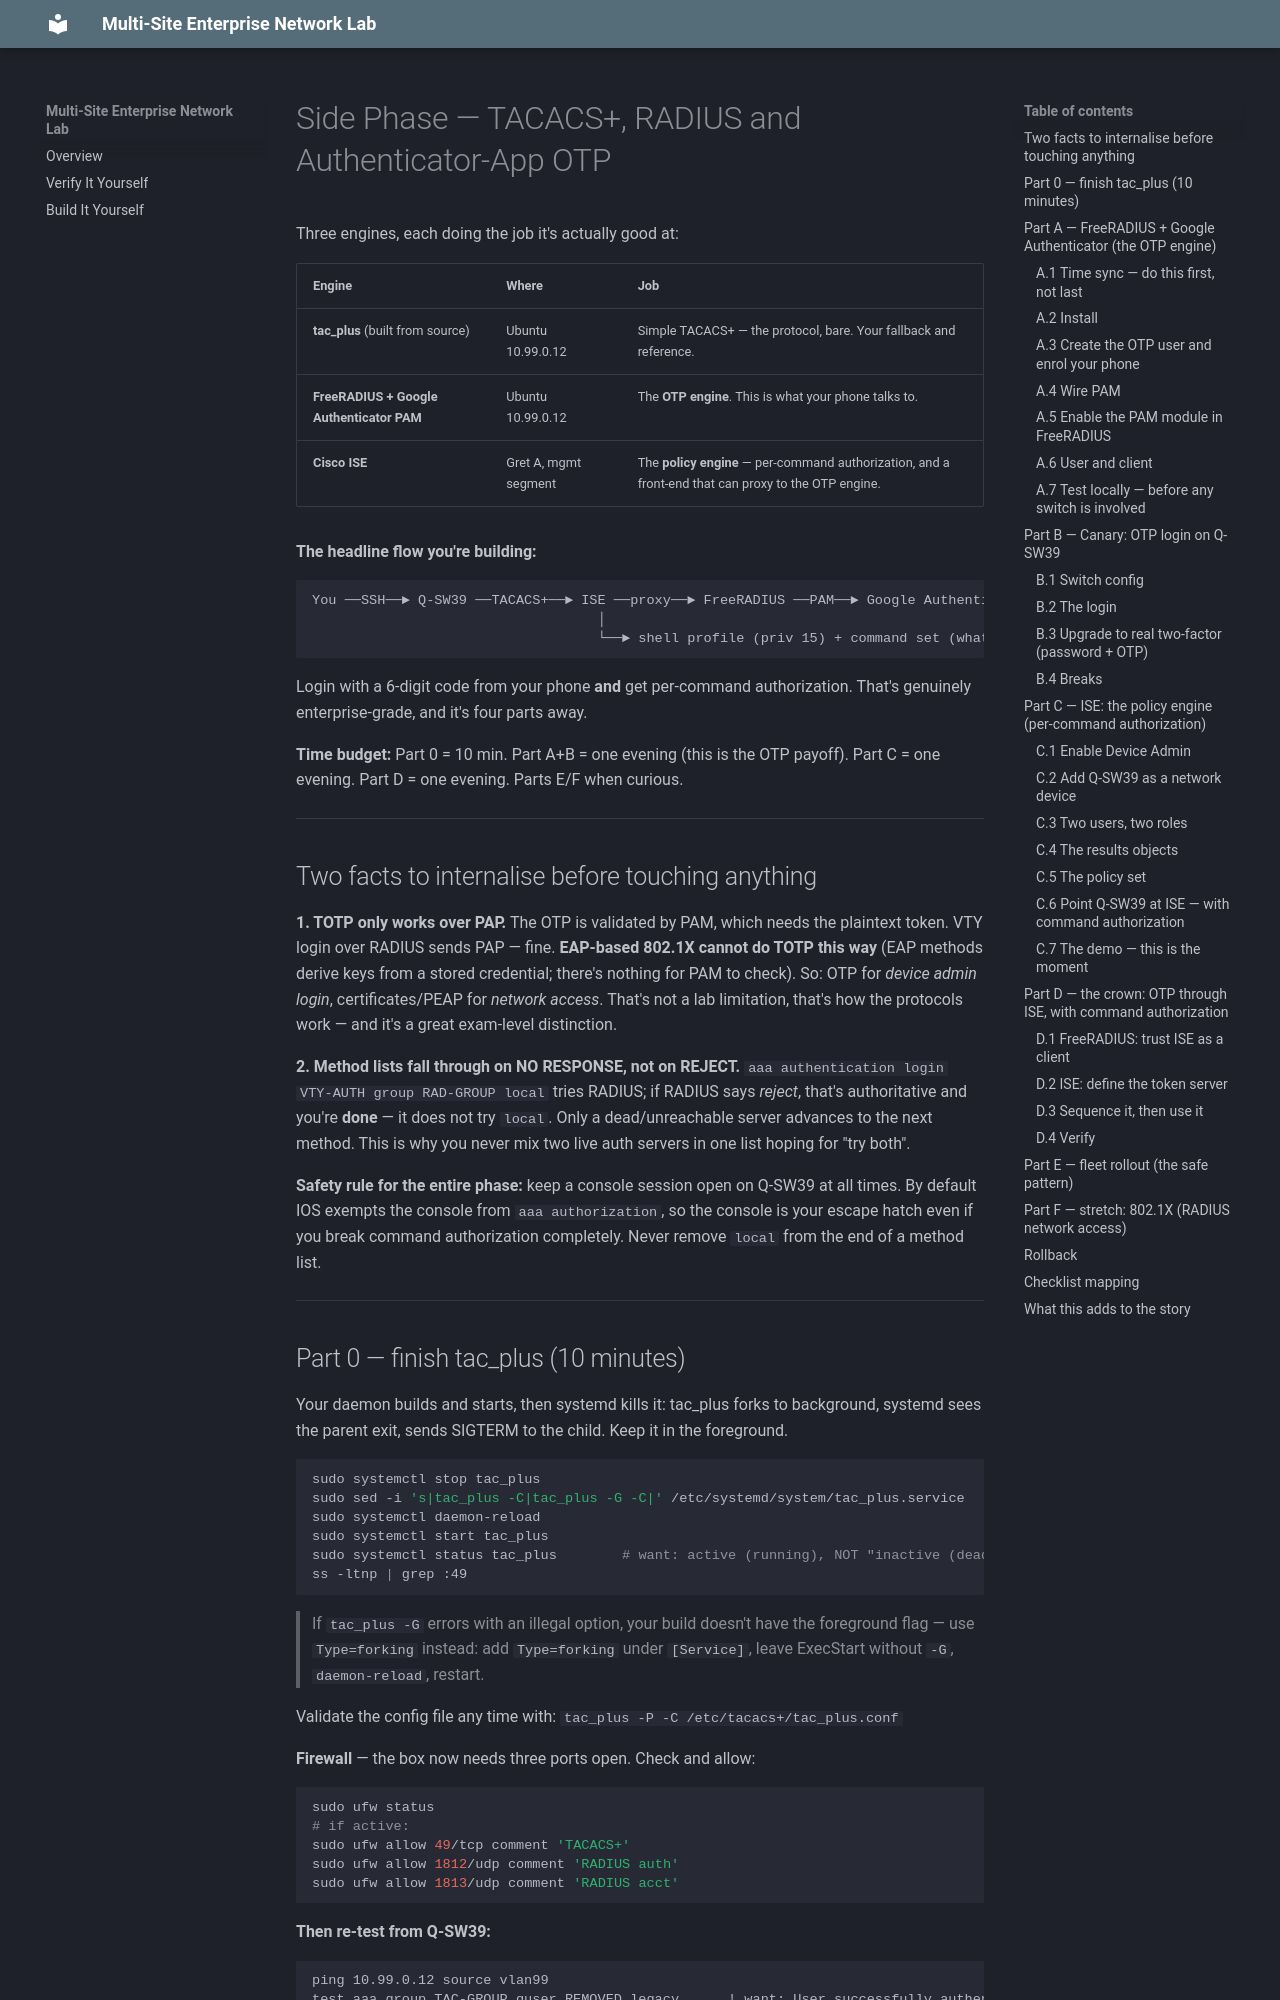

repository: qa711/network-lab · page: runbooks/EVE-NG-SidePhase-AAA-TACACS-RADIUS-OTP/index.html · generator: mkdocs

# Side Phase — TACACS+, RADIUS and Authenticator-App OTP

Three engines, each doing the job it's actually good at:

| Engine | Where | Job |
|---|---|---|
| **tac_plus** (built from source) | Ubuntu 10.99.0.12 | Simple TACACS+ — the protocol, bare. Your fallback and reference. |
| **FreeRADIUS + Google Authenticator PAM** | Ubuntu 10.99.0.12 | The **OTP engine**. This is what your phone talks to. |
| **Cisco ISE** | Gret A, mgmt segment | The **policy engine** — per-command authorization, and a front-end that can proxy to the OTP engine. |

**The headline flow you're building:**

```
You ──SSH──► Q-SW39 ──TACACS+──► ISE ──proxy──► FreeRADIUS ──PAM──► Google Authenticator (TOTP)
                                   │
                                   └──► shell profile (priv 15) + command set (what you may type)
```

Login with a 6-digit code from your phone **and** get per-command authorization. That's genuinely enterprise-grade, and it's four parts away.

**Time budget:** Part 0 = 10 min. Part A+B = one evening (this is the OTP payoff). Part C = one evening. Part D = one evening. Parts E/F when curious.

---

## Two facts to internalise before touching anything

**1. TOTP only works over PAP.** The OTP is validated by PAM, which needs the plaintext token. VTY login over RADIUS sends PAP — fine. **EAP-based 802.1X cannot do TOTP this way** (EAP methods derive keys from a stored credential; there's nothing for PAM to check). So: OTP for *device admin login*, certificates/PEAP for *network access*. That's not a lab limitation, that's how the protocols work — and it's a great exam-level distinction.

**2. Method lists fall through on NO RESPONSE, not on REJECT.** `aaa authentication login VTY-AUTH group RAD-GROUP local` tries RADIUS; if RADIUS says *reject*, that's authoritative and you're **done** — it does not try `local`. Only a dead/unreachable server advances to the next method. This is why you never mix two live auth servers in one list hoping for "try both".

**Safety rule for the entire phase:** keep a console session open on Q-SW39 at all times. By default IOS exempts the console from `aaa authorization`, so the console is your escape hatch even if you break command authorization completely. Never remove `local` from the end of a method list.

---
